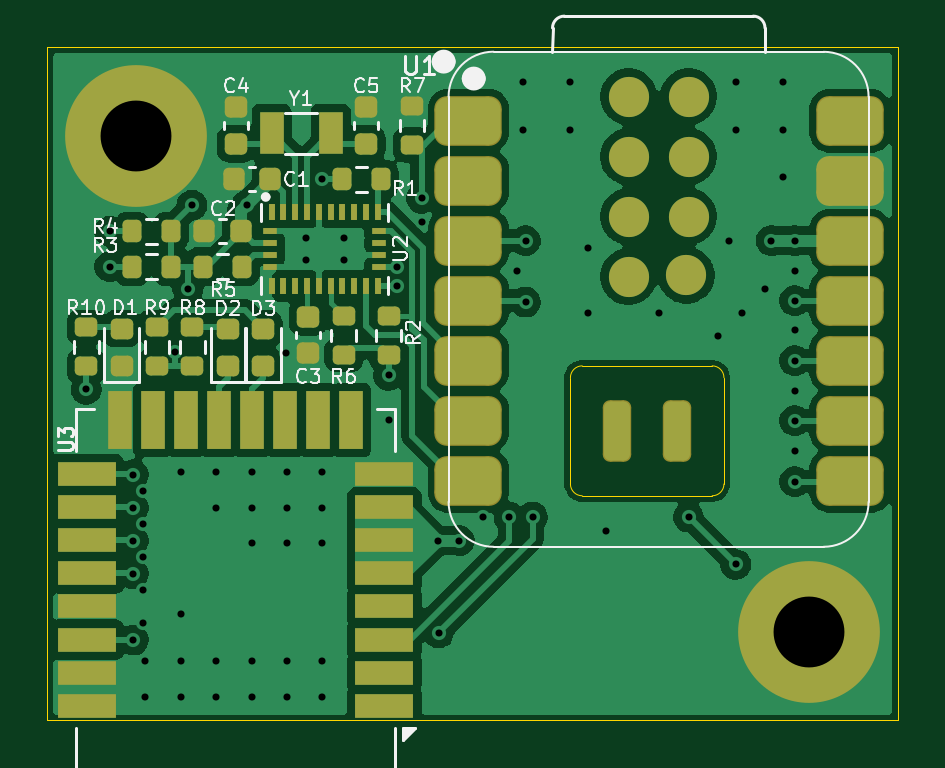
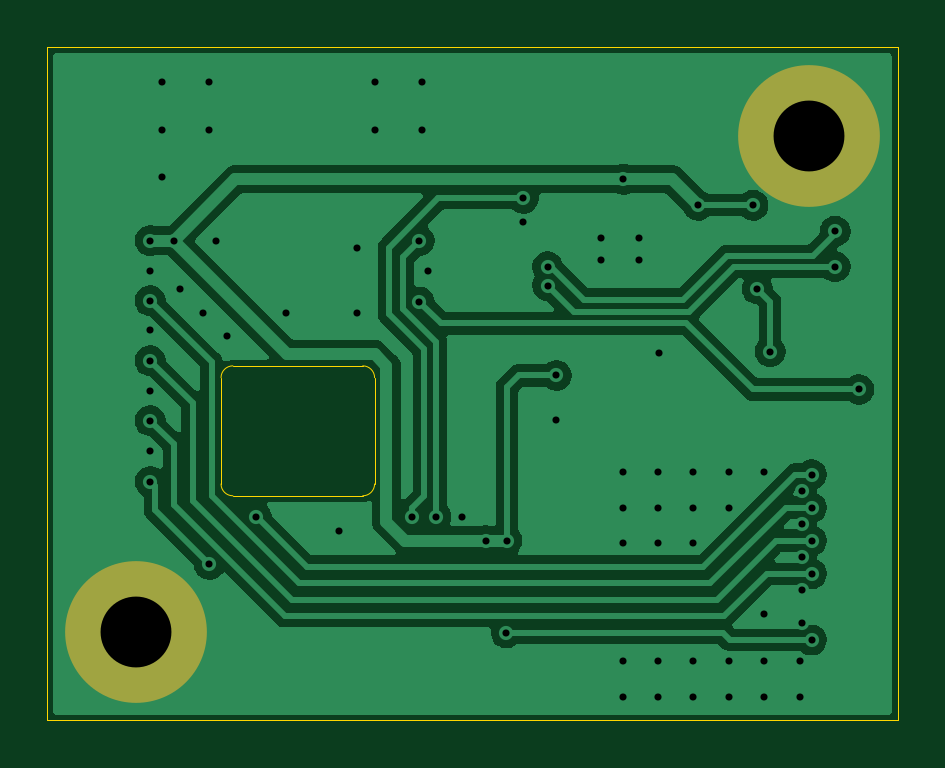
Circuit board: 13 layer files. Board 36.0 x 28.5 mm.
- bottom_copper: WaviTrack_v3_1-B_Cu.gbr (48449 bytes)
- bottom_mask: WaviTrack_v3_1-B_Mask.gbr (651 bytes)
- paste: WaviTrack_v3_1-B_Paste.gbr (456 bytes)
- bottom_silk: WaviTrack_v3_1-B_Silkscreen.gbr (457 bytes)
- outline: WaviTrack_v3_1-Edge_Cuts.gbr (1106 bytes)
- top_copper: WaviTrack_v3_1-F_Cu.gbr (101170 bytes)
- top_mask: WaviTrack_v3_1-F_Mask.gbr (5568 bytes)
- paste: WaviTrack_v3_1-F_Paste.gbr (5373 bytes)
- top_silk: WaviTrack_v3_1-F_Silkscreen.gbr (29028 bytes)
- inner_copper: WaviTrack_v3_1-In1_Cu.gbr (52757 bytes)
- inner_copper: WaviTrack_v3_1-In2_Cu.gbr (52757 bytes)
- drill: WaviTrack_v3_1-NPTH-drl.gbr (465 bytes)
- drill: WaviTrack_v3_1-PTH-drl.gbr (2895 bytes)

=== bottom_copper: WaviTrack_v3_1-B_Cu.gbr (48449 bytes, source omitted) ===
=== bottom_mask: WaviTrack_v3_1-B_Mask.gbr ===
%TF.GenerationSoftware,KiCad,Pcbnew,9.0.5*%
%TF.CreationDate,2025-12-09T00:49:43+00:00*%
%TF.ProjectId,WaviTrack_v3_1,57617669-5472-4616-936b-5f76335f312e,2.1*%
%TF.SameCoordinates,Original*%
%TF.FileFunction,Soldermask,Bot*%
%TF.FilePolarity,Negative*%
%FSLAX46Y46*%
G04 Gerber Fmt 4.6, Leading zero omitted, Abs format (unit mm)*
G04 Created by KiCad (PCBNEW 9.0.5) date 2025-12-09 00:49:43*
%MOMM*%
%LPD*%
G01*
G04 APERTURE LIST*
%ADD10C,3.400000*%
%ADD11C,6.000000*%
G04 APERTURE END LIST*
D10*
%TO.C,H2*%
X82100000Y-47750000D03*
D11*
X82100000Y-47750000D03*
%TD*%
D10*
%TO.C,H1*%
X110600000Y-68750000D03*
D11*
X110600000Y-68750000D03*
%TD*%
M02*

=== paste: WaviTrack_v3_1-B_Paste.gbr ===
%TF.GenerationSoftware,KiCad,Pcbnew,9.0.5*%
%TF.CreationDate,2025-12-09T00:49:43+00:00*%
%TF.ProjectId,WaviTrack_v3_1,57617669-5472-4616-936b-5f76335f312e,2.1*%
%TF.SameCoordinates,Original*%
%TF.FileFunction,Paste,Bot*%
%TF.FilePolarity,Positive*%
%FSLAX46Y46*%
G04 Gerber Fmt 4.6, Leading zero omitted, Abs format (unit mm)*
G04 Created by KiCad (PCBNEW 9.0.5) date 2025-12-09 00:49:43*
%MOMM*%
%LPD*%
G01*
G04 APERTURE LIST*
G04 APERTURE END LIST*
M02*

=== bottom_silk: WaviTrack_v3_1-B_Silkscreen.gbr ===
%TF.GenerationSoftware,KiCad,Pcbnew,9.0.5*%
%TF.CreationDate,2025-12-09T00:49:43+00:00*%
%TF.ProjectId,WaviTrack_v3_1,57617669-5472-4616-936b-5f76335f312e,2.1*%
%TF.SameCoordinates,Original*%
%TF.FileFunction,Legend,Bot*%
%TF.FilePolarity,Positive*%
%FSLAX46Y46*%
G04 Gerber Fmt 4.6, Leading zero omitted, Abs format (unit mm)*
G04 Created by KiCad (PCBNEW 9.0.5) date 2025-12-09 00:49:43*
%MOMM*%
%LPD*%
G01*
G04 APERTURE LIST*
G04 APERTURE END LIST*
M02*

=== outline: WaviTrack_v3_1-Edge_Cuts.gbr ===
%TF.GenerationSoftware,KiCad,Pcbnew,9.0.5*%
%TF.CreationDate,2025-12-09T00:49:44+00:00*%
%TF.ProjectId,WaviTrack_v3_1,57617669-5472-4616-936b-5f76335f312e,2.1*%
%TF.SameCoordinates,Original*%
%TF.FileFunction,Profile,NP*%
%FSLAX46Y46*%
G04 Gerber Fmt 4.6, Leading zero omitted, Abs format (unit mm)*
G04 Created by KiCad (PCBNEW 9.0.5) date 2025-12-09 00:49:44*
%MOMM*%
%LPD*%
G01*
G04 APERTURE LIST*
%TA.AperFunction,Profile*%
%ADD10C,0.050000*%
%TD*%
G04 APERTURE END LIST*
D10*
X78361500Y-44011500D02*
X114361500Y-44011500D01*
X114361500Y-72511500D01*
X78361500Y-72511500D01*
X78361500Y-44011500D01*
X106500000Y-57500000D02*
G75*
G02*
X107000000Y-58000000I0J-500000D01*
G01*
X101000000Y-57500000D02*
X106500000Y-57500000D01*
X107000000Y-62500000D02*
G75*
G02*
X106500000Y-63000000I-500000J0D01*
G01*
X106500000Y-63000000D02*
X101000000Y-63000000D01*
X107000000Y-58000000D02*
X107000000Y-62500000D01*
X101000000Y-63000000D02*
G75*
G02*
X100500000Y-62500000I0J500000D01*
G01*
X100500000Y-62500000D02*
X100500000Y-58000000D01*
X100500000Y-58000000D02*
G75*
G02*
X101000000Y-57500000I500000J0D01*
G01*
M02*

=== top_copper: WaviTrack_v3_1-F_Cu.gbr (101170 bytes, source omitted) ===
=== top_mask: WaviTrack_v3_1-F_Mask.gbr ===
%TF.GenerationSoftware,KiCad,Pcbnew,9.0.5*%
%TF.CreationDate,2025-12-09T00:49:43+00:00*%
%TF.ProjectId,WaviTrack_v3_1,57617669-5472-4616-936b-5f76335f312e,2.1*%
%TF.SameCoordinates,Original*%
%TF.FileFunction,Soldermask,Top*%
%TF.FilePolarity,Negative*%
%FSLAX46Y46*%
G04 Gerber Fmt 4.6, Leading zero omitted, Abs format (unit mm)*
G04 Created by KiCad (PCBNEW 9.0.5) date 2025-12-09 00:49:43*
%MOMM*%
%LPD*%
G01*
G04 APERTURE LIST*
G04 Aperture macros list*
%AMRoundRect*
0 Rectangle with rounded corners*
0 $1 Rounding radius*
0 $2 $3 $4 $5 $6 $7 $8 $9 X,Y pos of 4 corners*
0 Add a 4 corners polygon primitive as box body*
4,1,4,$2,$3,$4,$5,$6,$7,$8,$9,$2,$3,0*
0 Add four circle primitives for the rounded corners*
1,1,$1+$1,$2,$3*
1,1,$1+$1,$4,$5*
1,1,$1+$1,$6,$7*
1,1,$1+$1,$8,$9*
0 Add four rect primitives between the rounded corners*
20,1,$1+$1,$2,$3,$4,$5,0*
20,1,$1+$1,$4,$5,$6,$7,0*
20,1,$1+$1,$6,$7,$8,$9,0*
20,1,$1+$1,$8,$9,$2,$3,0*%
G04 Aperture macros list end*
%ADD10RoundRect,0.200000X0.200000X0.275000X-0.200000X0.275000X-0.200000X-0.275000X0.200000X-0.275000X0*%
%ADD11RoundRect,0.225000X-0.250000X0.225000X-0.250000X-0.225000X0.250000X-0.225000X0.250000X0.225000X0*%
%ADD12RoundRect,0.218750X0.256250X-0.218750X0.256250X0.218750X-0.256250X0.218750X-0.256250X-0.218750X0*%
%ADD13RoundRect,0.200000X-0.200000X-0.275000X0.200000X-0.275000X0.200000X0.275000X-0.200000X0.275000X0*%
%ADD14RoundRect,0.200000X-0.275000X0.200000X-0.275000X-0.200000X0.275000X-0.200000X0.275000X0.200000X0*%
%ADD15RoundRect,0.200000X0.275000X-0.200000X0.275000X0.200000X-0.275000X0.200000X-0.275000X-0.200000X0*%
%ADD16RoundRect,0.225000X0.225000X0.250000X-0.225000X0.250000X-0.225000X-0.250000X0.225000X-0.250000X0*%
%ADD17R,0.250000X0.675000*%
%ADD18R,0.575000X0.250000*%
%ADD19R,1.000000X1.800000*%
%ADD20C,3.400000*%
%ADD21C,6.000000*%
%ADD22R,2.450000X1.000000*%
%ADD23R,1.000000X2.450000*%
%ADD24RoundRect,0.525400X-0.900400X-0.525400X0.900400X-0.525400X0.900400X0.525400X-0.900400X0.525400X0*%
%ADD25RoundRect,0.300400X-0.300400X1.000400X-0.300400X-1.000400X0.300400X-1.000400X0.300400X1.000400X0*%
%ADD26C,1.700000*%
G04 APERTURE END LIST*
D10*
%TO.C,R1*%
X90825000Y-49600000D03*
X92475000Y-49600000D03*
%TD*%
D11*
%TO.C,C5*%
X91850000Y-46550000D03*
X91850000Y-48100000D03*
%TD*%
D12*
%TO.C,D1*%
X81500000Y-57500000D03*
X81500000Y-55925000D03*
%TD*%
D13*
%TO.C,R4*%
X81950000Y-51800000D03*
X83600000Y-51800000D03*
%TD*%
D14*
%TO.C,R10*%
X80000000Y-55875000D03*
X80000000Y-57525000D03*
%TD*%
%TO.C,R6*%
X90900000Y-55375000D03*
X90900000Y-57025000D03*
%TD*%
D15*
%TO.C,R9*%
X83000000Y-57525000D03*
X83000000Y-55875000D03*
%TD*%
D11*
%TO.C,C3*%
X89400000Y-55425000D03*
X89400000Y-56975000D03*
%TD*%
D14*
%TO.C,R2*%
X92800000Y-55375000D03*
X92800000Y-57025000D03*
%TD*%
D15*
%TO.C,R8*%
X84500000Y-57525000D03*
X84500000Y-55875000D03*
%TD*%
D11*
%TO.C,C4*%
X86350000Y-46550000D03*
X86350000Y-48100000D03*
%TD*%
D16*
%TO.C,C2*%
X86550000Y-51800000D03*
X85000000Y-51800000D03*
%TD*%
%TO.C,C1*%
X87800000Y-49600000D03*
X86250000Y-49600000D03*
%TD*%
D12*
%TO.C,D2*%
X86000000Y-57500000D03*
X86000000Y-55925000D03*
%TD*%
D17*
%TO.C,U2*%
X87850000Y-50987500D03*
D18*
X87787500Y-51800000D03*
X87787500Y-52300000D03*
X87787500Y-52800000D03*
X87787500Y-53300000D03*
D17*
X87850000Y-54112500D03*
X88350000Y-54112500D03*
X88850000Y-54112500D03*
X89350000Y-54112500D03*
X89850000Y-54112500D03*
X90350000Y-54112500D03*
X90850000Y-54112500D03*
X91350000Y-54112500D03*
X91850000Y-54112500D03*
X92350000Y-54112500D03*
D18*
X92412500Y-53300000D03*
X92412500Y-52800000D03*
X92412500Y-52300000D03*
X92412500Y-51800000D03*
D17*
X92350000Y-50987500D03*
X91850000Y-50987500D03*
X91350000Y-50987500D03*
X90850000Y-50987500D03*
X90350000Y-50987500D03*
X89850000Y-50987500D03*
X89350000Y-50987500D03*
X88850000Y-50987500D03*
X88350000Y-50987500D03*
%TD*%
D10*
%TO.C,R5*%
X86600000Y-53300000D03*
X84950000Y-53300000D03*
%TD*%
D13*
%TO.C,R3*%
X81950000Y-53300000D03*
X83600000Y-53300000D03*
%TD*%
D19*
%TO.C,Y1*%
X90350000Y-47650000D03*
X87850000Y-47650000D03*
%TD*%
D14*
%TO.C,R7*%
X93800000Y-46500000D03*
X93800000Y-48150000D03*
%TD*%
D12*
%TO.C,D3*%
X87500000Y-57500000D03*
X87500000Y-55925000D03*
%TD*%
D20*
%TO.C,H2*%
X82100000Y-47750000D03*
D21*
X82100000Y-47750000D03*
%TD*%
D20*
%TO.C,H1*%
X110600000Y-68750000D03*
D21*
X110600000Y-68750000D03*
%TD*%
D22*
%TO.C,U3*%
X92625000Y-71886300D03*
X92625000Y-70486300D03*
X92625000Y-69086300D03*
X92625000Y-67686300D03*
X92625000Y-66286300D03*
X92625000Y-64886300D03*
X92625000Y-63486300D03*
X92625000Y-62086300D03*
D23*
X91225000Y-59791300D03*
X89825000Y-59791300D03*
X88425000Y-59791300D03*
X87025000Y-59791300D03*
X85625000Y-59791300D03*
X84225000Y-59791300D03*
X82825000Y-59791300D03*
X81425000Y-59791300D03*
D22*
X80025000Y-62087500D03*
X80025000Y-63487500D03*
X80025000Y-64886300D03*
X80025000Y-66286300D03*
X80025000Y-67686300D03*
X80025000Y-69086300D03*
X80025000Y-70486300D03*
X80025000Y-71886300D03*
%TD*%
D24*
%TO.C,U1*%
X96178400Y-47121500D03*
X96178400Y-49661500D03*
X96178400Y-52201500D03*
X96178400Y-54741500D03*
X96178400Y-57281500D03*
X96178400Y-59821500D03*
X96178400Y-62361500D03*
X112343400Y-62361500D03*
X112343400Y-59821500D03*
X112343400Y-57281500D03*
X112343400Y-54741500D03*
X112343400Y-52201500D03*
X112343400Y-49661500D03*
X112343400Y-47121500D03*
D25*
X102452000Y-60273200D03*
X104992000Y-60273200D03*
D26*
X102960000Y-46100000D03*
X105500000Y-46100000D03*
X102960000Y-48640000D03*
X105500000Y-48640000D03*
X102960000Y-51180000D03*
X105500000Y-51180000D03*
X102960000Y-53720000D03*
X105407400Y-53663200D03*
%TD*%
M02*

=== paste: WaviTrack_v3_1-F_Paste.gbr ===
%TF.GenerationSoftware,KiCad,Pcbnew,9.0.5*%
%TF.CreationDate,2025-12-09T00:49:43+00:00*%
%TF.ProjectId,WaviTrack_v3_1,57617669-5472-4616-936b-5f76335f312e,2.1*%
%TF.SameCoordinates,Original*%
%TF.FileFunction,Paste,Top*%
%TF.FilePolarity,Positive*%
%FSLAX46Y46*%
G04 Gerber Fmt 4.6, Leading zero omitted, Abs format (unit mm)*
G04 Created by KiCad (PCBNEW 9.0.5) date 2025-12-09 00:49:43*
%MOMM*%
%LPD*%
G01*
G04 APERTURE LIST*
G04 Aperture macros list*
%AMRoundRect*
0 Rectangle with rounded corners*
0 $1 Rounding radius*
0 $2 $3 $4 $5 $6 $7 $8 $9 X,Y pos of 4 corners*
0 Add a 4 corners polygon primitive as box body*
4,1,4,$2,$3,$4,$5,$6,$7,$8,$9,$2,$3,0*
0 Add four circle primitives for the rounded corners*
1,1,$1+$1,$2,$3*
1,1,$1+$1,$4,$5*
1,1,$1+$1,$6,$7*
1,1,$1+$1,$8,$9*
0 Add four rect primitives between the rounded corners*
20,1,$1+$1,$2,$3,$4,$5,0*
20,1,$1+$1,$4,$5,$6,$7,0*
20,1,$1+$1,$6,$7,$8,$9,0*
20,1,$1+$1,$8,$9,$2,$3,0*%
G04 Aperture macros list end*
%ADD10RoundRect,0.200000X0.200000X0.275000X-0.200000X0.275000X-0.200000X-0.275000X0.200000X-0.275000X0*%
%ADD11RoundRect,0.225000X-0.250000X0.225000X-0.250000X-0.225000X0.250000X-0.225000X0.250000X0.225000X0*%
%ADD12RoundRect,0.218750X0.256250X-0.218750X0.256250X0.218750X-0.256250X0.218750X-0.256250X-0.218750X0*%
%ADD13RoundRect,0.200000X-0.200000X-0.275000X0.200000X-0.275000X0.200000X0.275000X-0.200000X0.275000X0*%
%ADD14RoundRect,0.200000X-0.275000X0.200000X-0.275000X-0.200000X0.275000X-0.200000X0.275000X0.200000X0*%
%ADD15RoundRect,0.200000X0.275000X-0.200000X0.275000X0.200000X-0.275000X0.200000X-0.275000X-0.200000X0*%
%ADD16RoundRect,0.225000X0.225000X0.250000X-0.225000X0.250000X-0.225000X-0.250000X0.225000X-0.250000X0*%
%ADD17R,0.250000X0.675000*%
%ADD18R,0.575000X0.250000*%
%ADD19R,1.000000X1.800000*%
%ADD20R,2.450000X1.000000*%
%ADD21R,1.000000X2.450000*%
%ADD22RoundRect,0.500000X-0.875000X-0.500000X0.875000X-0.500000X0.875000X0.500000X-0.875000X0.500000X0*%
%ADD23RoundRect,0.275000X-0.275000X0.975000X-0.275000X-0.975000X0.275000X-0.975000X0.275000X0.975000X0*%
%ADD24C,1.700000*%
G04 APERTURE END LIST*
D10*
%TO.C,R1*%
X90825000Y-49600000D03*
X92475000Y-49600000D03*
%TD*%
D11*
%TO.C,C5*%
X91850000Y-46550000D03*
X91850000Y-48100000D03*
%TD*%
D12*
%TO.C,D1*%
X81500000Y-57500000D03*
X81500000Y-55925000D03*
%TD*%
D13*
%TO.C,R4*%
X81950000Y-51800000D03*
X83600000Y-51800000D03*
%TD*%
D14*
%TO.C,R10*%
X80000000Y-55875000D03*
X80000000Y-57525000D03*
%TD*%
%TO.C,R6*%
X90900000Y-55375000D03*
X90900000Y-57025000D03*
%TD*%
D15*
%TO.C,R9*%
X83000000Y-57525000D03*
X83000000Y-55875000D03*
%TD*%
D11*
%TO.C,C3*%
X89400000Y-55425000D03*
X89400000Y-56975000D03*
%TD*%
D14*
%TO.C,R2*%
X92800000Y-55375000D03*
X92800000Y-57025000D03*
%TD*%
D15*
%TO.C,R8*%
X84500000Y-57525000D03*
X84500000Y-55875000D03*
%TD*%
D11*
%TO.C,C4*%
X86350000Y-46550000D03*
X86350000Y-48100000D03*
%TD*%
D16*
%TO.C,C2*%
X86550000Y-51800000D03*
X85000000Y-51800000D03*
%TD*%
%TO.C,C1*%
X87800000Y-49600000D03*
X86250000Y-49600000D03*
%TD*%
D12*
%TO.C,D2*%
X86000000Y-57500000D03*
X86000000Y-55925000D03*
%TD*%
D17*
%TO.C,U2*%
X87850000Y-50987500D03*
D18*
X87787500Y-51800000D03*
X87787500Y-52300000D03*
X87787500Y-52800000D03*
X87787500Y-53300000D03*
D17*
X87850000Y-54112500D03*
X88350000Y-54112500D03*
X88850000Y-54112500D03*
X89350000Y-54112500D03*
X89850000Y-54112500D03*
X90350000Y-54112500D03*
X90850000Y-54112500D03*
X91350000Y-54112500D03*
X91850000Y-54112500D03*
X92350000Y-54112500D03*
D18*
X92412500Y-53300000D03*
X92412500Y-52800000D03*
X92412500Y-52300000D03*
X92412500Y-51800000D03*
D17*
X92350000Y-50987500D03*
X91850000Y-50987500D03*
X91350000Y-50987500D03*
X90850000Y-50987500D03*
X90350000Y-50987500D03*
X89850000Y-50987500D03*
X89350000Y-50987500D03*
X88850000Y-50987500D03*
X88350000Y-50987500D03*
%TD*%
D10*
%TO.C,R5*%
X86600000Y-53300000D03*
X84950000Y-53300000D03*
%TD*%
D13*
%TO.C,R3*%
X81950000Y-53300000D03*
X83600000Y-53300000D03*
%TD*%
D19*
%TO.C,Y1*%
X90350000Y-47650000D03*
X87850000Y-47650000D03*
%TD*%
D14*
%TO.C,R7*%
X93800000Y-46500000D03*
X93800000Y-48150000D03*
%TD*%
D12*
%TO.C,D3*%
X87500000Y-57500000D03*
X87500000Y-55925000D03*
%TD*%
D20*
%TO.C,U3*%
X92625000Y-71886300D03*
X92625000Y-70486300D03*
X92625000Y-69086300D03*
X92625000Y-67686300D03*
X92625000Y-66286300D03*
X92625000Y-64886300D03*
X92625000Y-63486300D03*
X92625000Y-62086300D03*
D21*
X91225000Y-59791300D03*
X89825000Y-59791300D03*
X88425000Y-59791300D03*
X87025000Y-59791300D03*
X85625000Y-59791300D03*
X84225000Y-59791300D03*
X82825000Y-59791300D03*
X81425000Y-59791300D03*
D20*
X80025000Y-62087500D03*
X80025000Y-63487500D03*
X80025000Y-64886300D03*
X80025000Y-66286300D03*
X80025000Y-67686300D03*
X80025000Y-69086300D03*
X80025000Y-70486300D03*
X80025000Y-71886300D03*
%TD*%
D22*
%TO.C,U1*%
X96178400Y-47121500D03*
X96178400Y-49661500D03*
X96178400Y-52201500D03*
X96178400Y-54741500D03*
X96178400Y-57281500D03*
X96178400Y-59821500D03*
X96178400Y-62361500D03*
X112343400Y-62361500D03*
X112343400Y-59821500D03*
X112343400Y-57281500D03*
X112343400Y-54741500D03*
X112343400Y-52201500D03*
X112343400Y-49661500D03*
X112343400Y-47121500D03*
D23*
X102452000Y-60273200D03*
X104992000Y-60273200D03*
D24*
X102960000Y-46100000D03*
X105500000Y-46100000D03*
X102960000Y-48640000D03*
X105500000Y-48640000D03*
X102960000Y-51180000D03*
X105500000Y-51180000D03*
X102960000Y-53720000D03*
X105407400Y-53663200D03*
%TD*%
M02*

=== top_silk: WaviTrack_v3_1-F_Silkscreen.gbr (29028 bytes, source omitted) ===
=== inner_copper: WaviTrack_v3_1-In1_Cu.gbr (52757 bytes, source omitted) ===
=== inner_copper: WaviTrack_v3_1-In2_Cu.gbr (52757 bytes, source omitted) ===
=== drill: WaviTrack_v3_1-NPTH-drl.gbr ===
%TF.GenerationSoftware,KiCad,Pcbnew,9.0.5*%
%TF.CreationDate,2025-12-09T00:49:42+00:00*%
%TF.ProjectId,WaviTrack_v3_1,57617669-5472-4616-936b-5f76335f312e,2.1*%
%TF.SameCoordinates,Original*%
%TF.FileFunction,NonPlated,1,4,NPTH*%
%TF.FilePolarity,Positive*%
%FSLAX46Y46*%
G04 Gerber Fmt 4.6, Leading zero omitted, Abs format (unit mm)*
G04 Created by KiCad (PCBNEW 9.0.5) date 2025-12-09 00:49:42*
%MOMM*%
%LPD*%
G01*
G04 APERTURE LIST*
G04 APERTURE END LIST*
M02*

=== drill: WaviTrack_v3_1-PTH-drl.gbr ===
%TF.GenerationSoftware,KiCad,Pcbnew,9.0.5*%
%TF.CreationDate,2025-12-09T00:49:42+00:00*%
%TF.ProjectId,WaviTrack_v3_1,57617669-5472-4616-936b-5f76335f312e,2.1*%
%TF.SameCoordinates,Original*%
%TF.FileFunction,Plated,1,4,PTH,Drill*%
%TF.FilePolarity,Positive*%
%FSLAX46Y46*%
G04 Gerber Fmt 4.6, Leading zero omitted, Abs format (unit mm)*
G04 Created by KiCad (PCBNEW 9.0.5) date 2025-12-09 00:49:42*
%MOMM*%
%LPD*%
G01*
G04 APERTURE LIST*
%TA.AperFunction,ViaDrill*%
%ADD10C,0.300000*%
%TD*%
%TA.AperFunction,ComponentDrill*%
%ADD11C,3.000000*%
%TD*%
G04 APERTURE END LIST*
D10*
X80000000Y-58500000D03*
X81000000Y-51800000D03*
X81000000Y-53300000D03*
X82000000Y-62100000D03*
X82000000Y-63500000D03*
X82000000Y-64900000D03*
X82000000Y-66300000D03*
X82000000Y-69100000D03*
X82400000Y-62800000D03*
X82400000Y-64200000D03*
X82400000Y-65600000D03*
X82400000Y-67000000D03*
X82400000Y-68400000D03*
X82500000Y-70000000D03*
X82500000Y-71500000D03*
X83750000Y-56900000D03*
X84000000Y-62000000D03*
X84000000Y-68000000D03*
X84000000Y-70000000D03*
X84000000Y-71500000D03*
X84300000Y-54234058D03*
X84475000Y-50700000D03*
X85500000Y-62000000D03*
X85500000Y-63500000D03*
X85500000Y-70000000D03*
X85500000Y-71500000D03*
X86800000Y-50700000D03*
X87000000Y-62000000D03*
X87000000Y-63500000D03*
X87000000Y-65000000D03*
X87000000Y-70000000D03*
X87000000Y-71500000D03*
X88463906Y-56975000D03*
X88500000Y-62000000D03*
X88500000Y-63500000D03*
X88500000Y-65000000D03*
X88500000Y-70000000D03*
X88500000Y-71500000D03*
X89300000Y-52100000D03*
X89300000Y-53000000D03*
X89975000Y-49600000D03*
X90000000Y-62000000D03*
X90000000Y-63500000D03*
X90000000Y-65000000D03*
X90000000Y-70000000D03*
X90000000Y-71500000D03*
X90900000Y-52100000D03*
X90900000Y-53000000D03*
X92800000Y-57900000D03*
X92800000Y-59800000D03*
X93175000Y-53300000D03*
X93175000Y-54100000D03*
X94200000Y-50400000D03*
X94200000Y-51400000D03*
X94900000Y-64900000D03*
X94925000Y-68800000D03*
X95800000Y-64900000D03*
X96800000Y-63900000D03*
X97900000Y-63900000D03*
X98250000Y-53500000D03*
X98500000Y-45500000D03*
X98500000Y-47500000D03*
X98600000Y-52200000D03*
X98600000Y-54800000D03*
X98900000Y-63900000D03*
X100500000Y-45500000D03*
X100500000Y-47500000D03*
X101250000Y-52500000D03*
X101250000Y-55250000D03*
X102000000Y-64500000D03*
X104250000Y-55250000D03*
X105500000Y-63900000D03*
X106750000Y-56250000D03*
X107200000Y-52200000D03*
X107500000Y-45500000D03*
X107500000Y-47500000D03*
X107500000Y-65900000D03*
X107750000Y-55250000D03*
X108750000Y-54250000D03*
X109000000Y-52200000D03*
X109500000Y-45500000D03*
X109500000Y-47500000D03*
X109500000Y-49500000D03*
X110000000Y-52200000D03*
X110000000Y-53500000D03*
X110000000Y-54741500D03*
X110000000Y-56000000D03*
X110000000Y-57281500D03*
X110000000Y-58550000D03*
X110000000Y-59821500D03*
X110000000Y-61100000D03*
X110000000Y-62400000D03*
D11*
%TO.C,H2*%
X82100000Y-47750000D03*
%TO.C,H1*%
X110600000Y-68750000D03*
M02*
